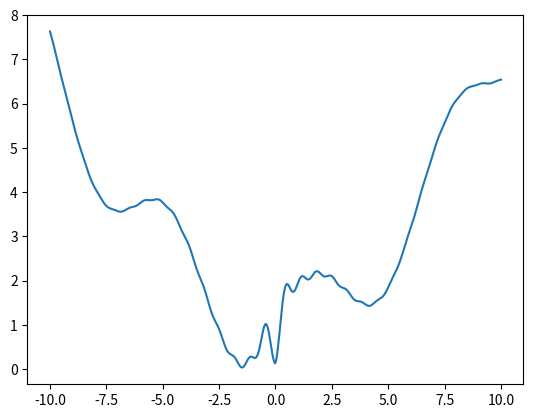

Python code for this plot:
import numpy as np
import matplotlib.pyplot as plt


def complex_nonlin_func(x):
    return (
        np.sin(x) -
        np.sinc(3*x) +
        0.8 * np.exp(- x ** 2) +
        0.3 * np.exp( np.abs(x)**0.5 )
    )


if __name__ == "__main__":
    x_vals = np.linspace(-10, 10, 500)
    Y = complex_nonlin_func(x_vals)

    # Plot the function
    plt.plot(x_vals, Y)
    plt.show()
